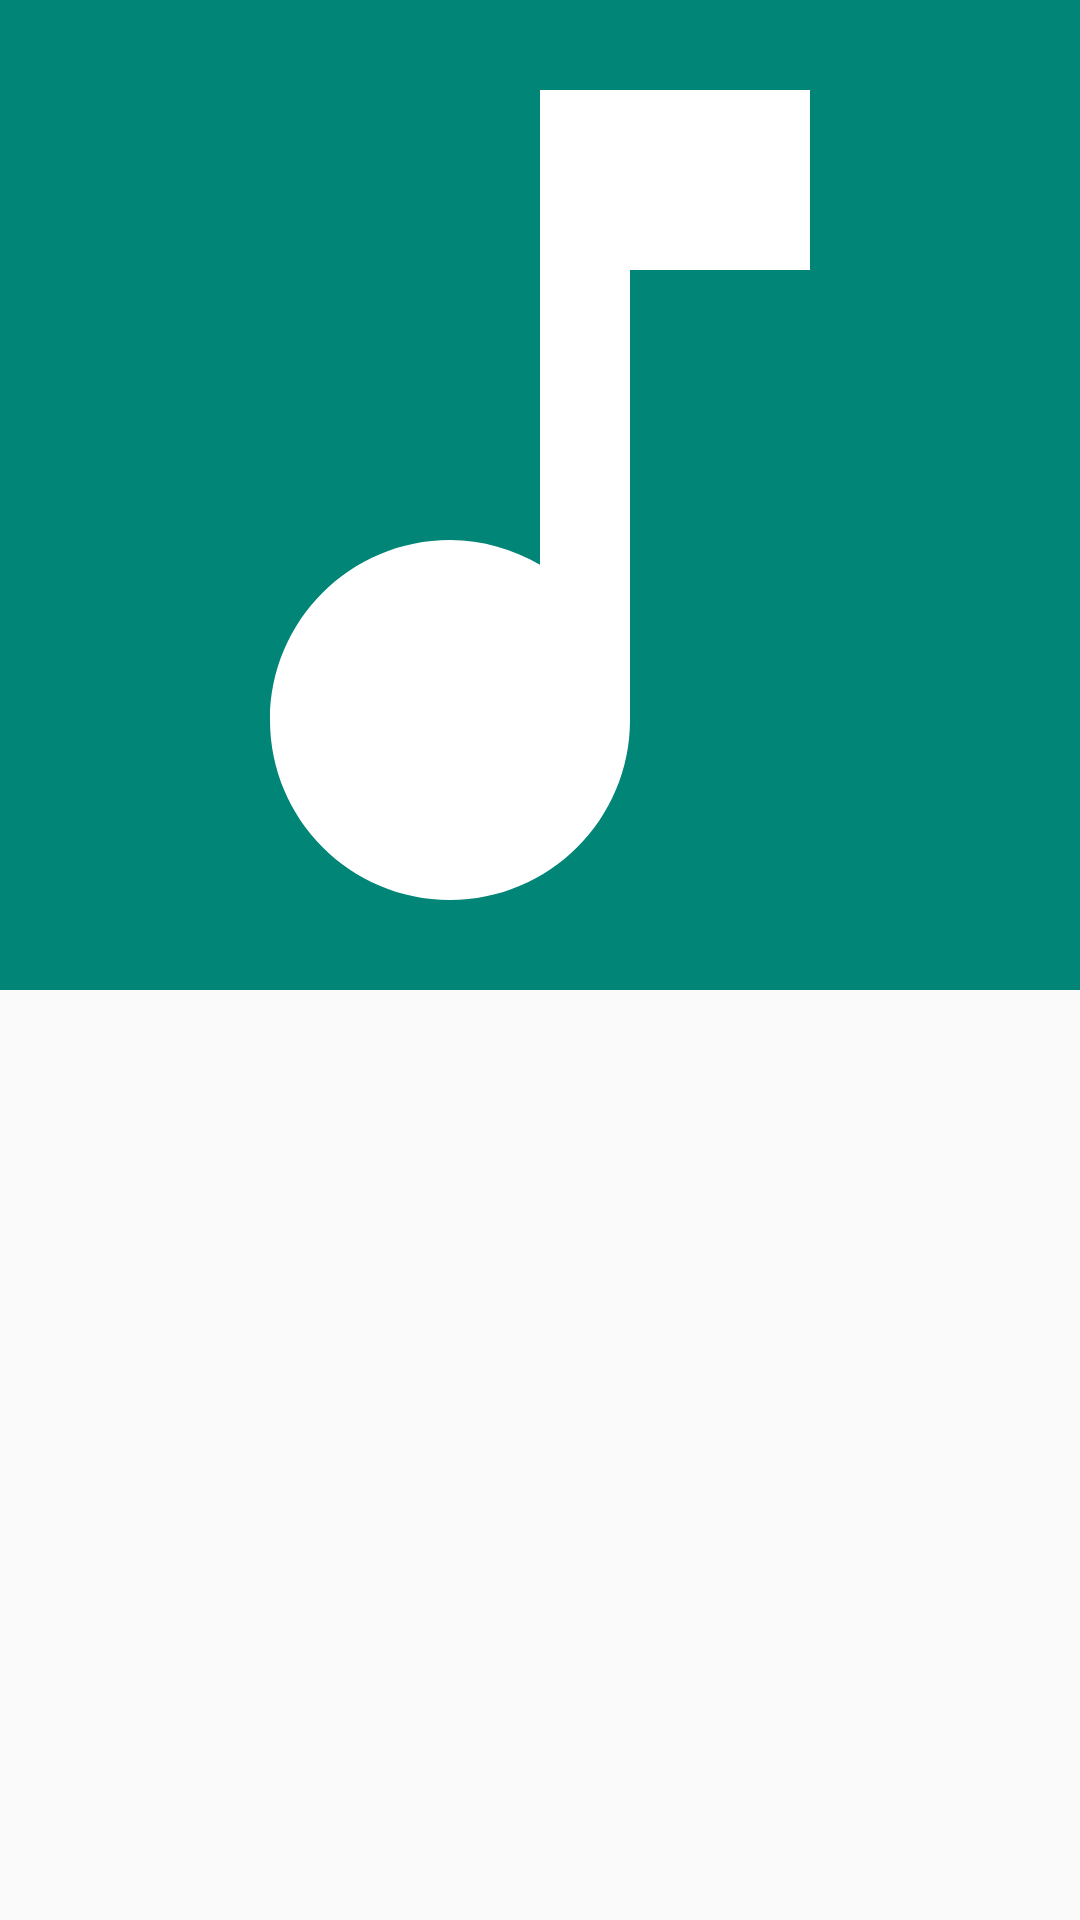

Write the Android layout XML for this screen, with the resource values it uses.
<!-- AndroidManifest.xml: application theme AppTheme -->
<!-- res/layout/fragment_artist_details.xml -->
<?xml version="1.0" encoding="utf-8"?>
<androidx.coordinatorlayout.widget.CoordinatorLayout xmlns:android="http://schemas.android.com/apk/res/android"
    xmlns:app="http://schemas.android.com/apk/res-auto"
    android:layout_width="match_parent"
    android:layout_height="match_parent">

    <com.google.android.material.appbar.AppBarLayout
        android:id="@+id/appbar"
        android:layout_height="330dp"
        android:layout_width="match_parent">

        <com.google.android.material.appbar.CollapsingToolbarLayout
            android:layout_width="match_parent"
            android:layout_height="match_parent"
            app:toolbarId="@+id/toolbar"
            app:layout_scrollFlags="scroll|enterAlways|enterAlwaysCollapsed"
            app:layout_scrollInterpolator="@android:anim/decelerate_interpolator"
            app:contentScrim="?attr/colorPrimary">

            <ImageView
                android:id="@+id/artist_cover"
                android:layout_width="match_parent"
                android:layout_height="match_parent"
                app:layout_collapseMode="parallax"
                android:src="@drawable/ic_music_note_white_big"
                android:scaleType="centerCrop" />

            <androidx.appcompat.widget.Toolbar
                android:id="@+id/toolbar"
                android:layout_height="?attr/actionBarSize"
                android:layout_width="match_parent">

            </androidx.appcompat.widget.Toolbar>
        </com.google.android.material.appbar.CollapsingToolbarLayout>
    </com.google.android.material.appbar.AppBarLayout>

    <FrameLayout
        android:id="@+id/container"
        android:layout_width="match_parent"
        android:layout_height="match_parent">

    </FrameLayout>
</androidx.coordinatorlayout.widget.CoordinatorLayout>
<!-- resources referenced by this layout -->
<resources>
  <!-- drawable ic_music_note_white_big (drawable) -->
  <vector android:height="256dp" android:tint="#FFFFFF"
      android:viewportHeight="24.0" android:viewportWidth="24.0"
      android:width="256dp" xmlns:android="http://schemas.android.com/apk/res/android">
      <path android:fillColor="#FF000000" android:pathData="M12,3v10.55c-0.59,-0.34 -1.27,-0.55 -2,-0.55 -2.21,0 -4,1.79 -4,4s1.79,4 4,4 4,-1.79 4,-4V7h4V3h-6z"/>
  </vector>
  <style name="AppTheme" parent="Theme.AppCompat.Light.DarkActionBar">
          
          <item name="colorPrimary">@color/colorPrimary</item>
          <item name="colorPrimaryDark">@color/colorPrimaryDark</item>
          <item name="colorAccent">@color/colorAccent</item>
      </style>
  <color name="colorPrimary">#008577</color>
  <color name="colorPrimaryDark">#00574B</color>
  <color name="colorAccent">#D81B60</color>
</resources>
